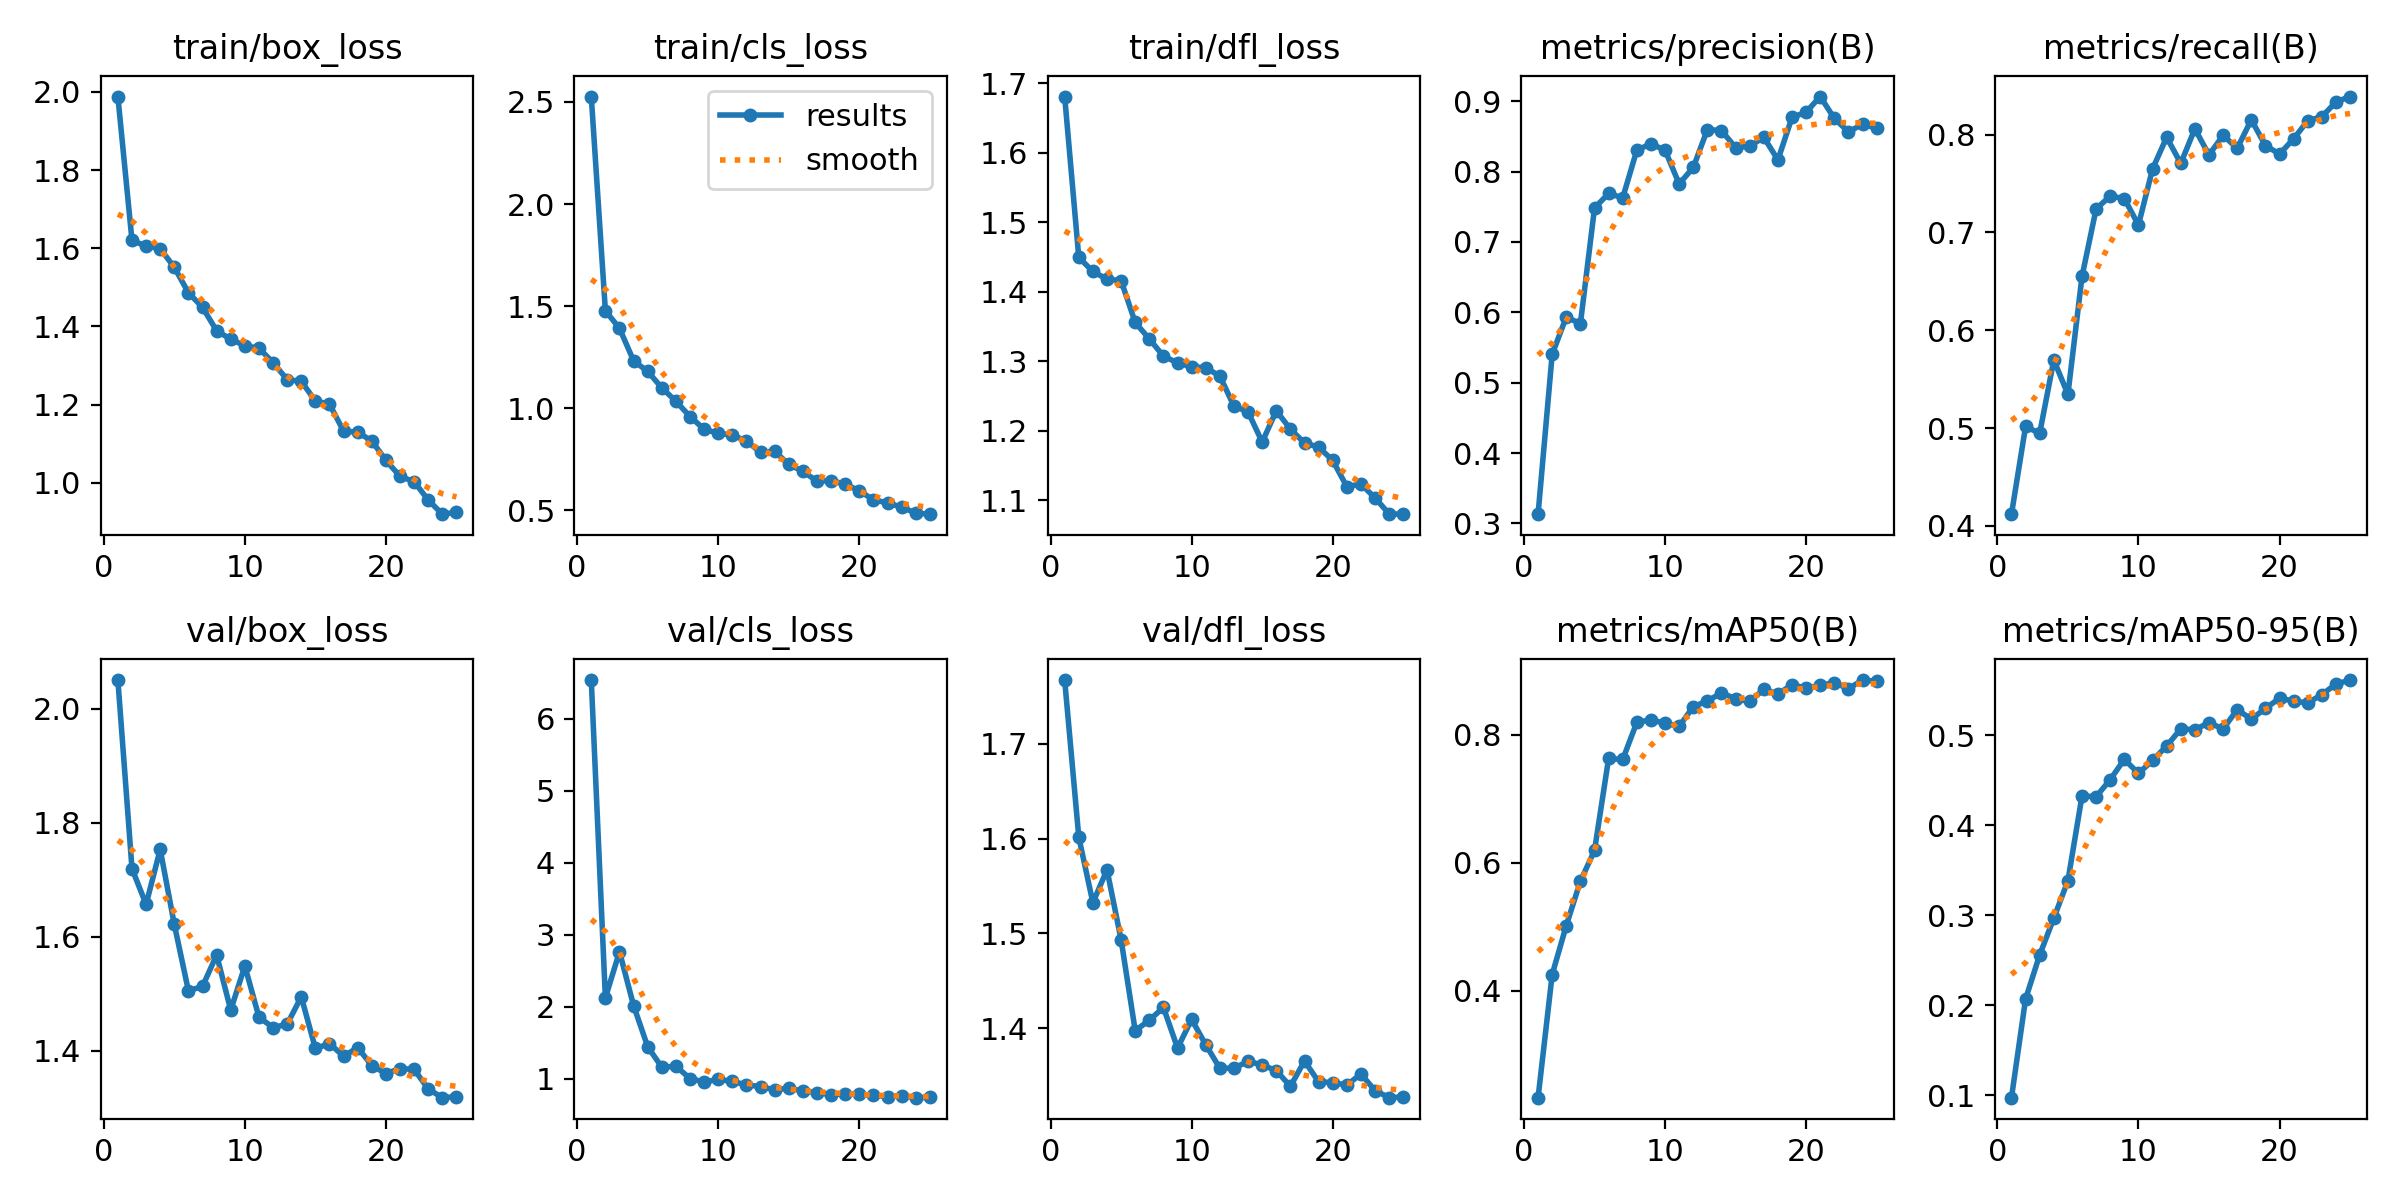

The table this chart was drawn from, first rows:
epoch, train/box_loss, train/cls_loss, train/dfl_loss, metrics/precision(B), metrics/recall(B), metrics/mAP50(B), metrics/mAP50-95(B), val/box_loss, val/cls_loss, val/dfl_loss, lr/pg0, lr/pg1, lr/pg2
1, 1.988, 2.526, 1.681, 0.3131, 0.412, 0.2333, 0.09714, 2.05, 6.537, 1.767, 0.0005418, 0.0005418, 0.0005418
2, 1.62, 1.477, 1.45, 0.5403, 0.5017, 0.4256, 0.2068, 1.719, 2.124, 1.601, 0.001054, 0.001054, 0.001054
3, 1.606, 1.391, 1.429, 0.5934, 0.4946, 0.5022, 0.2558, 1.657, 2.765, 1.532, 0.001522, 0.001522, 0.001522
4, 1.599, 1.232, 1.418, 0.5838, 0.5696, 0.5714, 0.2965, 1.753, 2.016, 1.567, 0.001469, 0.001469, 0.001469
5, 1.551, 1.18, 1.416, 0.7482, 0.5346, 0.6194, 0.3382, 1.622, 1.445, 1.493, 0.001403, 0.001403, 0.001403
6, 1.486, 1.099, 1.356, 0.769, 0.655, 0.763, 0.4324, 1.505, 1.16, 1.397, 0.001337, 0.001337, 0.001337
7, 1.449, 1.034, 1.332, 0.7628, 0.724, 0.7614, 0.4315, 1.513, 1.174, 1.408, 0.001271, 0.001271, 0.001271
8, 1.389, 0.9586, 1.308, 0.8305, 0.7372, 0.8196, 0.4506, 1.568, 1.004, 1.422, 0.001205, 0.001205, 0.001205
9, 1.367, 0.8963, 1.298, 0.8396, 0.7346, 0.8233, 0.4731, 1.471, 0.9549, 1.379, 0.001139, 0.001139, 0.001139
10, 1.351, 0.8764, 1.292, 0.8305, 0.7075, 0.8182, 0.4575, 1.549, 0.9924, 1.409, 0.001073, 0.001073, 0.001073
11, 1.344, 0.8681, 1.291, 0.7826, 0.7649, 0.8131, 0.4719, 1.459, 0.9628, 1.382, 0.001007, 0.001007, 0.001007
12, 1.308, 0.8384, 1.279, 0.8059, 0.7972, 0.844, 0.4879, 1.44, 0.916, 1.358, 0.0009409, 0.0009409, 0.0009409
13, 1.264, 0.784, 1.236, 0.8598, 0.7705, 0.8528, 0.5069, 1.446, 0.8905, 1.357, 0.0008748, 0.0008748, 0.0008748
14, 1.26, 0.7883, 1.227, 0.8584, 0.8059, 0.8654, 0.506, 1.494, 0.8469, 1.365, 0.0008088, 0.0008088, 0.0008088
15, 1.209, 0.7241, 1.184, 0.8342, 0.7792, 0.8563, 0.5139, 1.404, 0.8702, 1.361, 0.0007428, 0.0007428, 0.0007428
16, 1.201, 0.6902, 1.229, 0.8362, 0.7992, 0.852, 0.5068, 1.413, 0.8296, 1.355, 0.0006768, 0.0006768, 0.0006768
17, 1.132, 0.6418, 1.202, 0.8489, 0.7859, 0.871, 0.5283, 1.39, 0.8077, 1.339, 0.0006108, 0.0006108, 0.0006108
18, 1.129, 0.6444, 1.183, 0.8167, 0.8151, 0.8638, 0.5177, 1.405, 0.778, 1.365, 0.0005448, 0.0005448, 0.0005448
19, 1.107, 0.6276, 1.177, 0.8771, 0.7888, 0.878, 0.5297, 1.374, 0.792, 1.343, 0.0004788, 0.0004788, 0.0004788
20, 1.058, 0.5949, 1.157, 0.8846, 0.78, 0.8731, 0.5409, 1.36, 0.7829, 1.343, 0.0004127, 0.0004127, 0.0004127
21, 1.016, 0.5502, 1.12, 0.9067, 0.7957, 0.8772, 0.5378, 1.369, 0.7734, 1.34, 0.0003467, 0.0003467, 0.0003467
22, 1.003, 0.5361, 1.124, 0.8756, 0.8141, 0.8814, 0.5357, 1.367, 0.7523, 1.351, 0.0002807, 0.0002807, 0.0002807
23, 0.9557, 0.5144, 1.103, 0.8566, 0.8182, 0.872, 0.5451, 1.333, 0.7633, 1.334, 0.0002147, 0.0002147, 0.0002147
24, 0.9196, 0.4858, 1.081, 0.8674, 0.8333, 0.8855, 0.5566, 1.317, 0.7378, 1.327, 0.0001487, 0.0001487, 0.0001487
25, 0.9242, 0.4802, 1.08, 0.8617, 0.8388, 0.8836, 0.5612, 1.319, 0.7405, 1.327, 8.2683e-05, 8.2683e-05, 8.2683e-05
